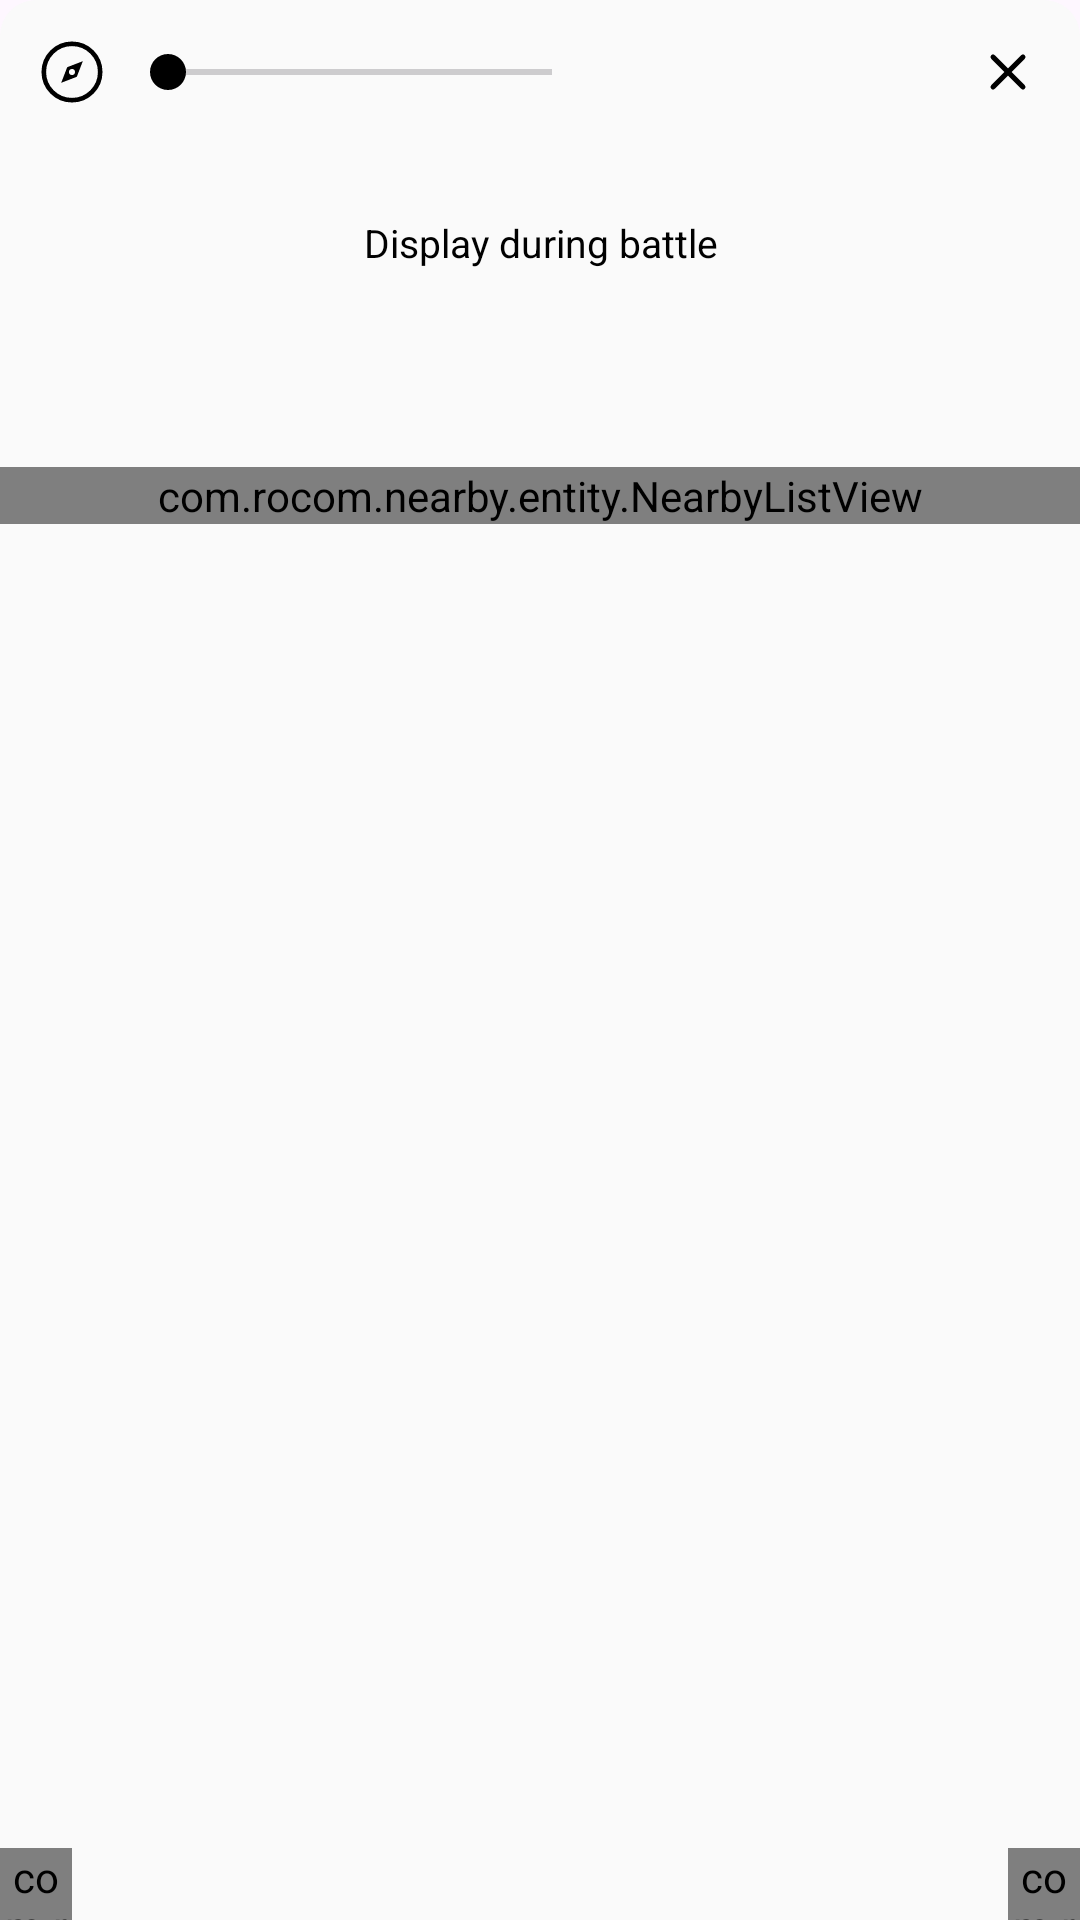

Layout XML and referenced resources for this Android screen:
<!-- AndroidManifest.xml: application theme Theme.Nearby -->
<!-- res/layout/overlay.xml -->
<?xml version="1.0" encoding="utf-8"?>
<FrameLayout xmlns:android="http://schemas.android.com/apk/res/android"
    android:id="@+id/overlay_body"
    android:layout_width="264dp"
    android:layout_height="wrap_content"
    android:background="@drawable/bg_overlay_card">

    <LinearLayout
        android:layout_width="match_parent"
        android:layout_height="match_parent"
        android:orientation="vertical">

        <LinearLayout
            android:layout_width="match_parent"
            android:layout_height="wrap_content"
            android:gravity="center"
            android:orientation="horizontal"
            android:paddingStart="8dp"
            android:paddingTop="8dp"
            android:paddingEnd="8dp"
            android:paddingBottom="8dp">

            <ImageView
                android:id="@+id/overlay_opacity_icon"
                android:layout_width="32dp"
                android:layout_height="32dp"
                android:background="?attr/selectableItemBackgroundBorderless"
                android:padding="4dp"
                android:src="@drawable/ic_compass" />

            <SeekBar
                android:id="@+id/overlay_opacity_seek"
                android:layout_width="wrap_content"
                android:layout_height="wrap_content"
                android:layout_weight="1"
                android:max="100" />

            <Space
                android:layout_width="0dp"
                android:layout_height="wrap_content"
                android:layout_weight="1" />

            <ImageView
                android:id="@+id/overlay_close"
                android:layout_width="32dp"
                android:layout_height="32dp"
                android:background="?attr/selectableItemBackgroundBorderless"
                android:padding="6dp"
                android:src="@drawable/ic_close" />
        </LinearLayout>

        <TextView
            android:id="@+id/overlay_empty"
            android:layout_width="match_parent"
            android:layout_height="wrap_content"
            android:gravity="center"
            android:paddingTop="24dp"
            android:paddingBottom="66dp"
            android:text="@string/overlay_empty"
            android:textColor="@color/text"
            android:textSize="13sp" />

        <ScrollView
            android:id="@+id/overlay_scroll"
            android:layout_width="match_parent"
            android:layout_height="wrap_content"
            android:scrollbars="none">

            <com.rocom.nearby.entity.NearbyListView
                android:id="@+id/overlay_cards"
                android:layout_width="match_parent"
                android:layout_height="wrap_content">

                <LinearLayout
                    android:id="@+id/nearby_rows"
                    android:layout_width="match_parent"
                    android:layout_height="wrap_content"
                    android:orientation="vertical" />
            </com.rocom.nearby.entity.NearbyListView>
        </ScrollView>

    </LinearLayout>

    <com.rocom.nearby.overlay.OverlayResizeGrip
        android:id="@+id/overlay_resize_start"
        android:layout_width="24dp"
        android:layout_height="24dp"
        android:layout_gravity="bottom|start" />

    <com.rocom.nearby.overlay.OverlayResizeGrip
        android:id="@+id/overlay_resize_end"
        android:layout_width="24dp"
        android:layout_height="24dp"
        android:layout_gravity="bottom|end" />

</FrameLayout>
<!-- resources referenced by this layout -->
<resources>
  <color name="text">#FF000000</color>
  <!-- drawable bg_overlay_card (drawable) -->
  <?xml version="1.0" encoding="utf-8"?>
  <shape xmlns:android="http://schemas.android.com/apk/res/android"
      android:shape="rectangle">
      <solid android:color="@color/content_background" />
      <corners android:radius="12dp" />
  </shape>
  <!-- drawable ic_close (drawable) -->
  <?xml version="1.0" encoding="utf-8"?>
  <vector xmlns:android="http://schemas.android.com/apk/res/android"
      android:width="24dp"
      android:height="24dp"
      android:viewportWidth="24"
      android:viewportHeight="24">
      <path
          android:fillColor="@android:color/transparent"
          android:pathData="M6,6 L18,18 M18,6 L6,18"
          android:strokeColor="@color/text"
          android:strokeLineCap="round"
          android:strokeWidth="2" />
  </vector>
  <!-- drawable ic_compass (drawable) -->
  <?xml version="1.0" encoding="utf-8"?>
  <vector xmlns:android="http://schemas.android.com/apk/res/android"
      android:width="36dp"
      android:height="36dp"
      android:viewportWidth="36"
      android:viewportHeight="36">
      <path
          android:fillColor="@android:color/transparent"
          android:pathData="M18,3.9a14.1,14.1 0,1 1,0,28.2a14.1,14.1 0,1 1,0,-28.2"
          android:strokeColor="@color/icon_compass"
          android:strokeLineCap="round"
          android:strokeWidth="2.3" />
      <path
          android:fillColor="@color/icon_compass"
          android:pathData="M23.4,12.6l-3.0,7.8 -7.8,3.0 3.0,-7.8z" />
      <path
          android:fillColor="@color/content_background"
          android:pathData="M18,16.5a1.5,1.5 0,1 0,0,3a1.5,1.5 0,1 0,0,-3" />
  </vector>
  <string name="overlay_empty">Display during battle</string>
  <style name="Theme.Nearby" parent="Base.Theme.Nearby" />
  <color name="content_background">#FFFAFAFA</color>
  <color name="icon_compass">@color/text</color>
  <style name="Base.Theme.Nearby" parent="Theme.Material3.DayNight.NoActionBar">
          
          
          <item name="android:statusBarColor">@android:color/transparent</item>
          <item name="android:textColorHighlight">@android:color/transparent</item>
          <item name="android:textCursorDrawable">@null</item>
          <item name="android:colorControlActivated">@android:color/black</item>
      </style>
</resources>
